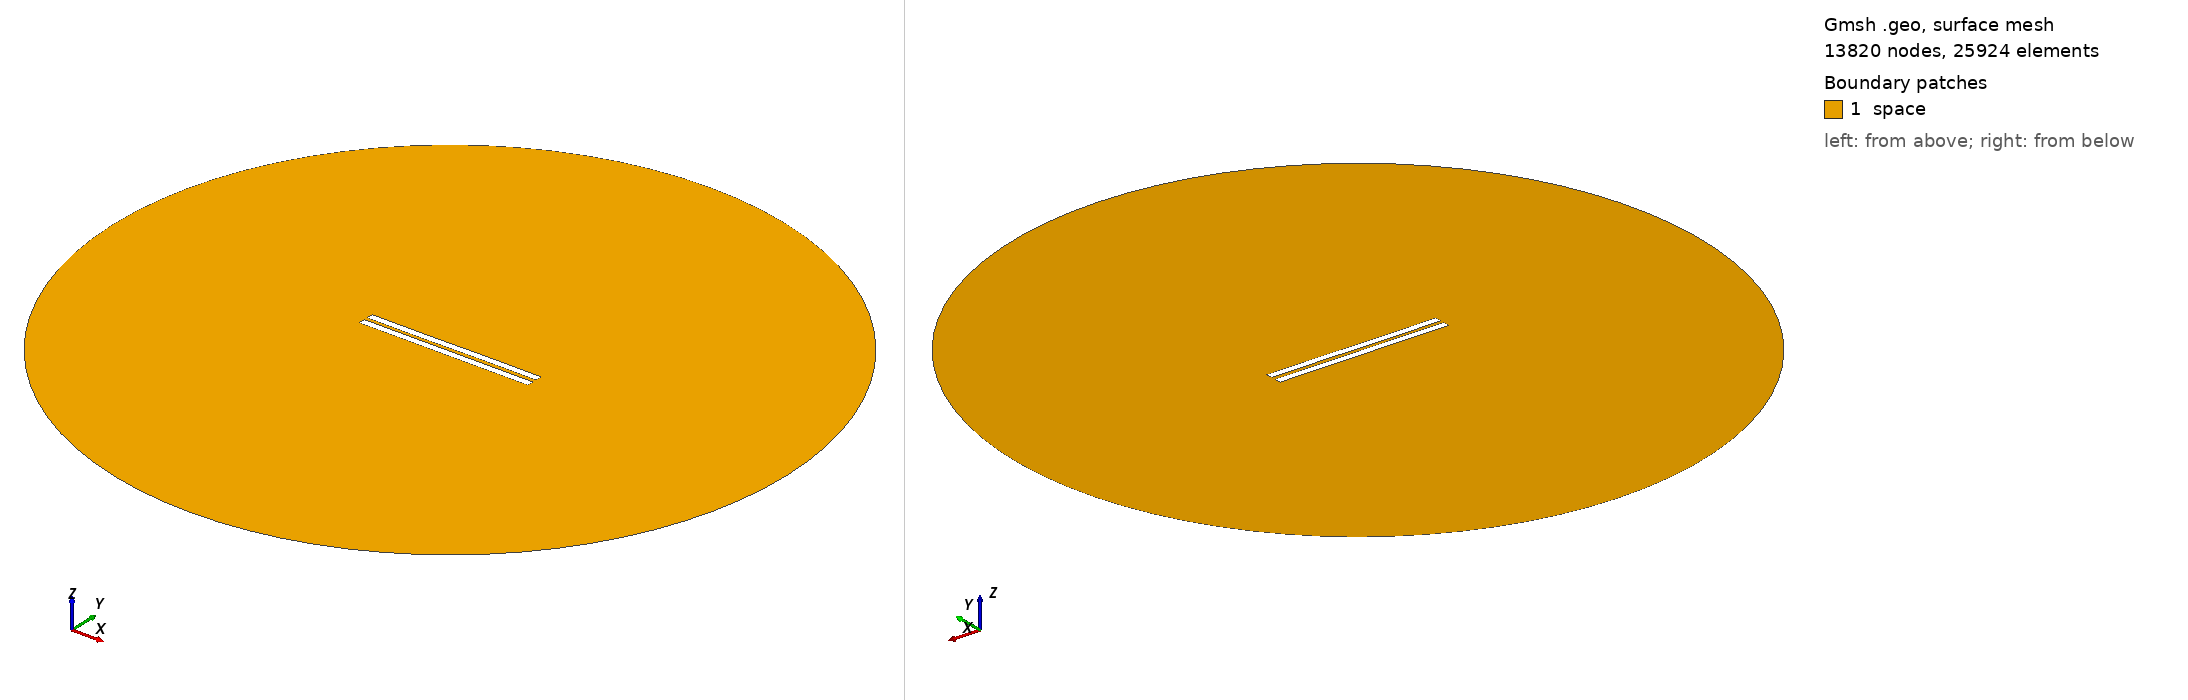

Gmsh geometry script, surface-meshed: 13820 nodes, 25924 surface elements. Boundary patches (legend numbers): 1 space. Left view from above one corner, right view from below the opposite corner. Legend entries are the model's physical surfaces. The drawing asked Gmsh for element sizes between 1% and 20% of the model's largest extent; the script's own settings can give other sizes.

=== 2433.geo (drawn) ===
//---------------------------------------
// Geometry kernel
//---------------------------------------

SetFactory("OpenCASCADE");



//---------------------------------------
// Parameters of the geometry
//---------------------------------------

// Overetch of the upper plate
overetch = 0.0;

// Distance between the plates
distance = 2.25;

// Discretization over the x axis (for the deformation)
nx = 50; 

// Length of the plate
L = 100 - overetch; 

// Number of modes
n = 4; 

// 1st mode coefficient
coeff(1) = 0.15;
beta(1) = 0.596864 * 3.1415926535 / L;

// 2nd mode coefficient
coeff(2) = 0.0;
beta(2) = 1.49418 * 3.1415926535 / L;

// 3rd mode coefficient
coeff(3) = -0.075;
beta(3) = 2.50025 * 3.1415926535 / L;

// 4th mode coefficient
coeff(4) = 0.0;
beta(4) = 3.49999 * 3.1415926535 / L;



//---------------------------------------
// Upper plate (deformed rectangle)
//---------------------------------------

// Coordiantes of the upper plate
xmin = -50;
xmax = 50 - overetch;

// Height of the upper plate
yheight = 4 - 2 * overetch;

// Indexes of the points
UpperID[] = {};
LowerID[] = {};
LeftID[] = {};
RightID[] = {};

// Point index
p = 1;

// Horizontal edges
For i In {1:nx}
    x = xmin + (i-1)*(xmax - xmin)/(nx-1);

    y_bottom = distance / 2 + overetch;
    For j In {1:n}
        C = (Cosh(beta(j)*L) + Cos(beta(j)*L)) / (Sinh(beta(j)*L) + Sin(beta(j)*L));
        y_bottom  = y_bottom + coeff(j) * (Cosh(beta(j)*(x+50)) - Cos(beta(j)*(x+50)) - C * (Sinh(beta(j)*(x+50)) - Sin(beta(j)*(x+50))));
    EndFor

    y_top = y_bottom + yheight;

    Point(p) = {x, y_top, 0, 1.0};
    UpperID[i] = p;
    p = p + 1;

    Point(p) = {x, y_bottom, 0, 1.0};
    LowerID[i] = p;
    p = p + 1;
EndFor

// Create point lists
UpperPts[] = {}; LowerPts[] = {};
For i In {1:nx}
  UpperPts[] += {UpperID[i]};
  LowerPts[] += {LowerID[i]};
EndFor

// Build splines
Spline(1) = {UpperPts[]};
Spline(2) = {LowerPts[]};
Line(3) = {LowerPts[nx-1], UpperPts[nx-1]};
Line(4) = {LowerPts[0], UpperPts[0]};

// Build the plane surface
Curve Loop(1) = {2, 3, -1, -4};
Plane Surface(1) = {1};



//---------------------------------------
// Lower plate (rectangle)
//---------------------------------------

// Vertices
Point(1001) = {-50, -1, 0, 1.0};
Point(1002) = { 50, -1, 0, 1.0};
Point(1003) = { 50,  -5, 0, 1.0};
Point(1004) = {-50,  -5, 0, 1.0};

// Edges
Line(5) = {1001, 1002};
Line(6) = {1002, 1003};
Line(7) = {1003, 1004};
Line(8) = {1004, 1001};

// Plane surface
Line Loop(2) = {5, 6, 7, 8};
Plane Surface(2) = {2}; 



//---------------------------------------
// Outer (fictious) boundary
//---------------------------------------

// Points
Point(1005) = {0, 0, 0};       // Center
Point(1006) = {200, 0, 0};     // Start point
Point(1007) = {0, 200, 0};     // 90 degrees
Point(1008) = {-200, 0, 0};    // 180 degrees
Point(1009) = {0, -200, 0};    // 270 degrees

// Circle arcs (each needs start, center, end)
Circle(9) = {1006, 1005, 1007};
Circle(10) = {1007, 1005, 1008};
Circle(11) = {1008, 1005, 1009};
Circle(12) = {1009, 1005, 1006};

// Plane surface for the entire domain
Curve Loop(3) = {9, 10, 11, 12};
Surface(3) = {3};

// Subtract the plates from the whole domain to obtain the actual domain where we want to solve the equations
BooleanDifference{ Surface{3}; Delete; }{ Surface{1}; Surface{2}; Delete; }




//---------------------------------------
// Transfinite Lines/Curves
//---------------------------------------

// Set the number of points on the boundaries
r = 7;

// Plates
Transfinite Curve {1, 2} = 50*r Using Progression 1;
Transfinite Curve {3, 4} = 2*r Using Progression 1;
Transfinite Line {5, 7} = 50*r Using Progression 1;
Transfinite Line {6, 8} = 2*r Using Progression 1;

// Outer boundary
Transfinite Line {9, 10, 11, 12} = 20 Using Progression 1;



//---------------------------------------
// Physical groups
//---------------------------------------                

// Physical curves (boundaries)
Physical Line("force_segment", 10) = {2};
Physical Line("upper_plate", 11) = {1, 3, 4};
Physical Line("lower_plate", 12) = {5, 6, 7, 8};
Physical Line("boundary", 20) = {9, 10, 11, 12};

// Physical Surfaces
Physical Surface("space", 30) = {3};



//---------------------------------------
// 6. Generate the Mesh
//---------------------------------------

// 2D mesh generation
Mesh 2;
